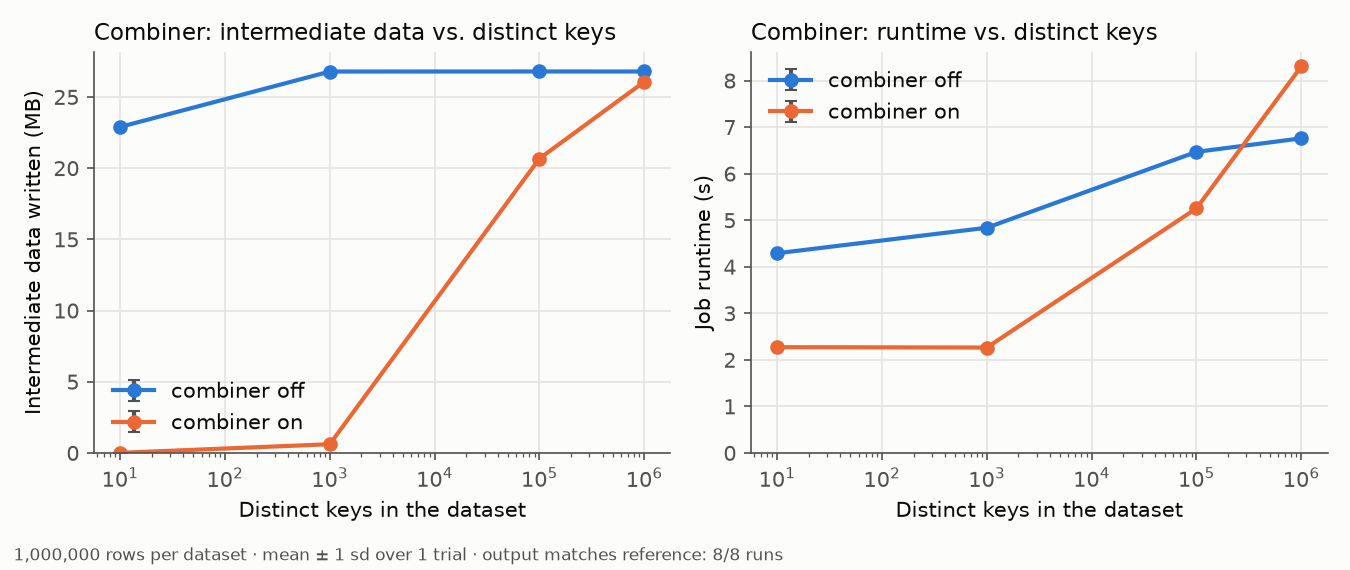

Data behind this chart, as committed beside it:
config, trial, seconds, mb_per_s, intermediate_bytes, reexecutions, backups_launched, backups_won, wasted_seconds, matches, identical, job_id, keys, combiner, rows
keys=10+combiner-off, 1, 4.29, 8.18, 22893826, 0, 0, 0, 0, True, True, a6b66275, 10, False, 1000000
keys=10+combiner-on, 1, 2.272, 15.45, 6303, 0, 0, 0, 0, True, False, f1be5a5b, 10, True, 1000000
keys=1000+combiner-off, 1, 4.838, 8.017, 26785369, 0, 0, 0, 0, True, True, ed44551c, 1000, False, 1000000
keys=1000+combiner-on, 1, 2.264, 17.13, 611942, 0, 0, 0, 0, True, False, cf665d2c, 1000, True, 1000000
keys=100000+combiner-off, 1, 6.468, 5.997, 26789426, 0, 0, 0, 0, True, True, 7921d380, 100000, False, 1000000
keys=100000+combiner-on, 1, 5.254, 7.383, 20676770, 0, 0, 0, 0, True, False, a68deb84, 100000, True, 1000000
keys=1000000+combiner-off, 1, 6.759, 5.739, 26788371, 0, 0, 0, 0, True, True, 92d0e07c, 1000000, False, 1000000
keys=1000000+combiner-on, 1, 8.303, 4.672, 26069197, 0, 0, 0, 0, True, False, 99705876, 1000000, True, 1000000
